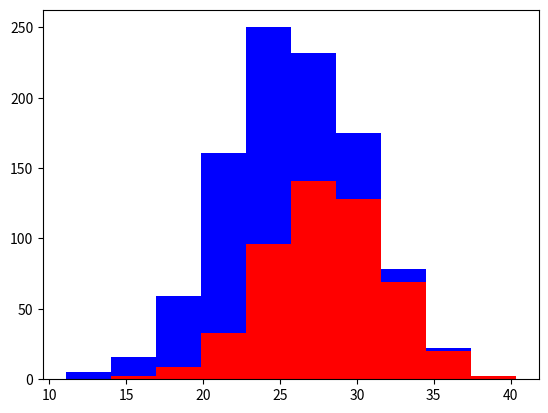

Reproduce this figure in Python.
import numpy as np
import matplotlib.pyplot as plt


#building our own toy dataset
greyhounds = 500
labs = 500

#average height in inches plus or minus 4 inches in random distribution
grey_height = 28 + 4 * np.random.randn(greyhounds)
lab_height = 24 + 4 * np.random.randn(labs)



# vizualize the two arrays of numbers in a histogram

# greyhounds in red, labradors in blue
plt.hist([grey_height, lab_height], stacked=True, color=['r', 'b'])
plt.show()





